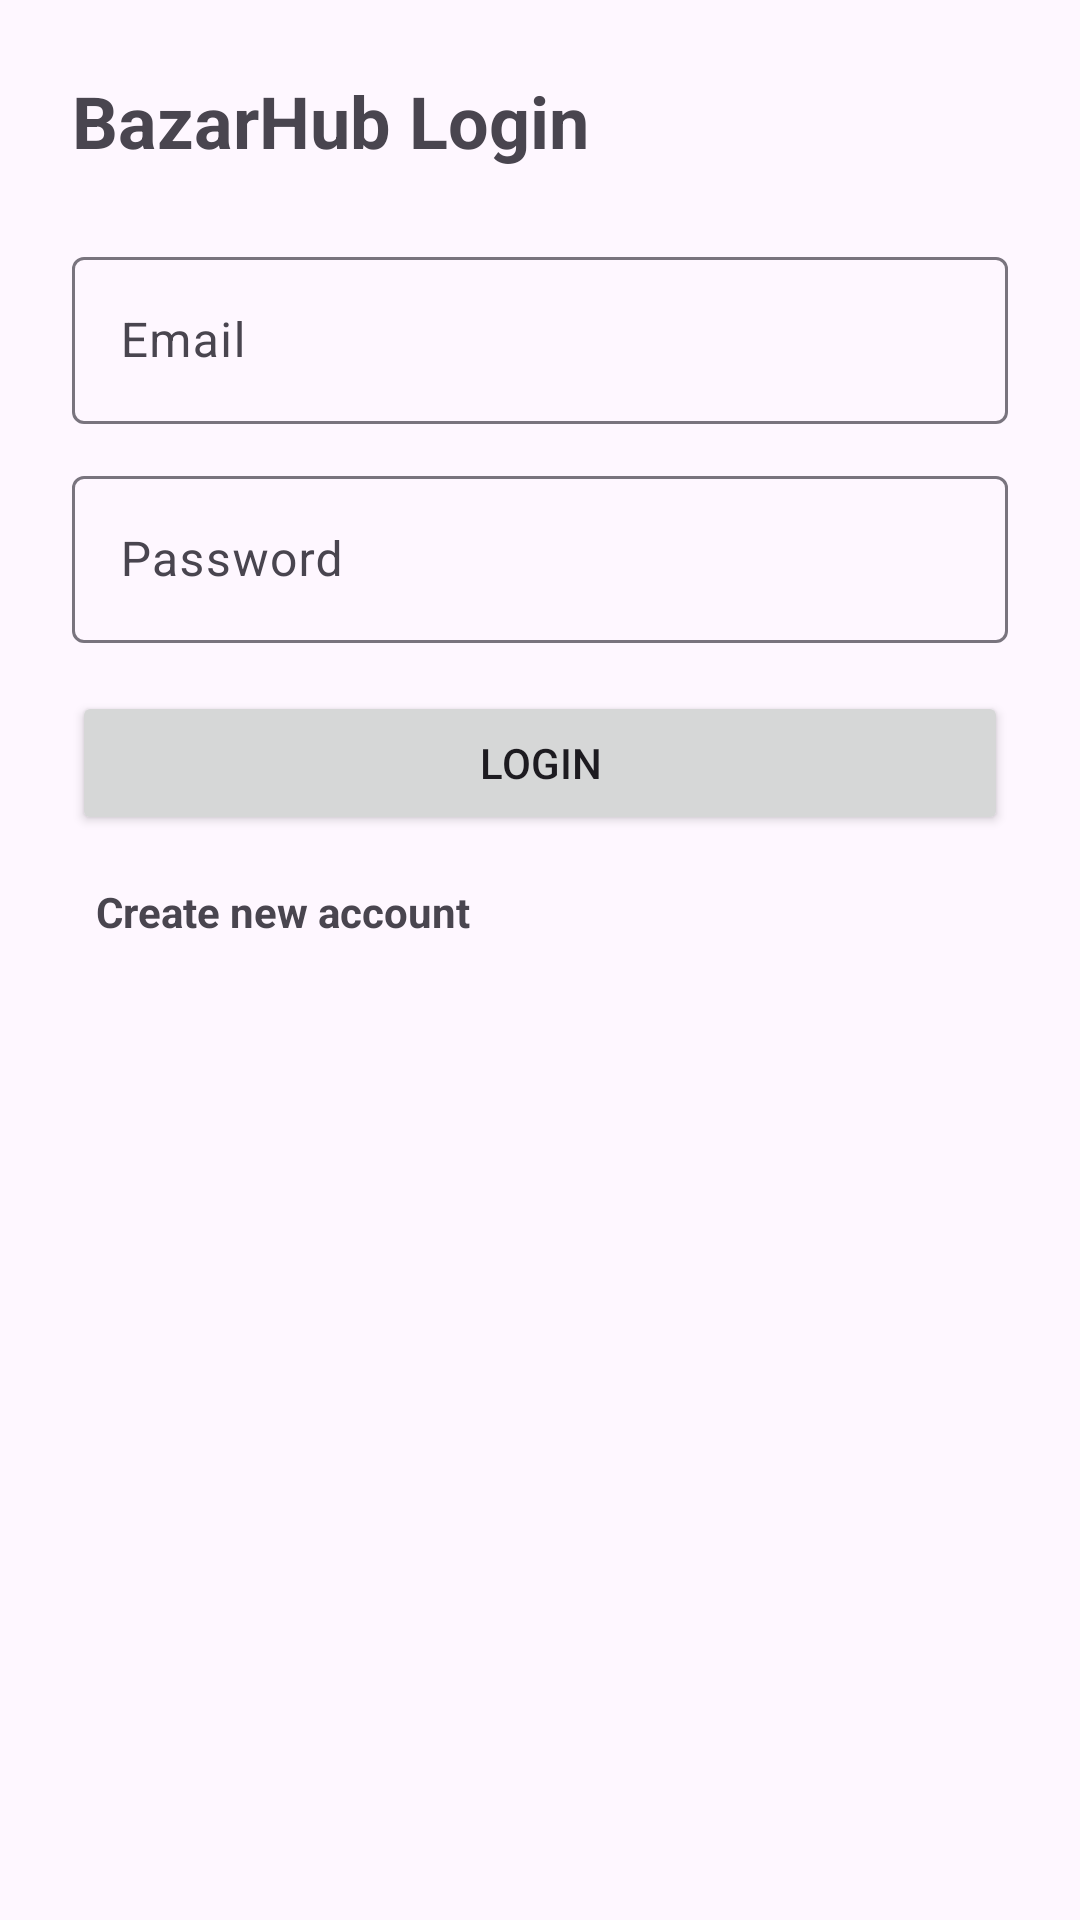

Android layout source for this screen:
<!-- AndroidManifest.xml: application theme Theme.BazarHub -->
<!-- res/layout/activity_login.xml -->
<ScrollView xmlns:android="http://schemas.android.com/apk/res/android"
    xmlns:app="http://schemas.android.com/apk/res-auto"
    android:layout_width="match_parent"
    android:layout_height="match_parent">

    <androidx.constraintlayout.widget.ConstraintLayout
        android:layout_width="match_parent"
        android:layout_height="wrap_content"
        android:padding="24dp">

        <TextView
            android:id="@+id/tvTitle"
            android:layout_width="0dp"
            android:layout_height="wrap_content"
            android:text="BazarHub Login"
            android:textSize="24sp"
            android:textStyle="bold"
            app:layout_constraintTop_toTopOf="parent"
            app:layout_constraintStart_toStartOf="parent"
            app:layout_constraintEnd_toEndOf="parent" />

        <com.google.android.material.textfield.TextInputLayout
            android:id="@+id/tilEmail"
            android:layout_width="0dp"
            android:layout_height="wrap_content"
            android:layout_marginTop="24dp"
            app:layout_constraintTop_toBottomOf="@id/tvTitle"
            app:layout_constraintStart_toStartOf="parent"
            app:layout_constraintEnd_toEndOf="parent">

            <com.google.android.material.textfield.TextInputEditText
                android:id="@+id/etEmail"
                android:layout_width="match_parent"
                android:layout_height="wrap_content"
                android:hint="Email" />
        </com.google.android.material.textfield.TextInputLayout>

        <com.google.android.material.textfield.TextInputLayout
            android:id="@+id/tilPassword"
            android:layout_width="0dp"
            android:layout_height="wrap_content"
            android:layout_marginTop="12dp"
            app:layout_constraintTop_toBottomOf="@id/tilEmail"
            app:layout_constraintStart_toStartOf="parent"
            app:layout_constraintEnd_toEndOf="parent">

            <com.google.android.material.textfield.TextInputEditText
                android:id="@+id/etPassword"
                android:layout_width="match_parent"
                android:layout_height="wrap_content"
                android:hint="Password"
                android:inputType="textPassword" />
        </com.google.android.material.textfield.TextInputLayout>

        <ProgressBar
            android:id="@+id/progress"
            android:layout_width="wrap_content"
            android:layout_height="wrap_content"
            android:visibility="gone"
            android:layout_marginTop="16dp"
            app:layout_constraintTop_toBottomOf="@id/tilPassword"
            app:layout_constraintStart_toStartOf="parent" />

        <Button
            android:id="@+id/btnLogin"
            android:layout_width="0dp"
            android:layout_height="wrap_content"
            android:text="Login"
            android:layout_marginTop="16dp"
            app:layout_constraintTop_toBottomOf="@id/tilPassword"
            app:layout_constraintStart_toStartOf="parent"
            app:layout_constraintEnd_toEndOf="parent" />

        <TextView
            android:id="@+id/tvRegister"
            android:layout_width="wrap_content"
            android:layout_height="wrap_content"
            android:text="Create new account"
            android:textStyle="bold"
            android:padding="8dp"
            android:layout_marginTop="8dp"
            app:layout_constraintTop_toBottomOf="@id/btnLogin"
            app:layout_constraintStart_toStartOf="@id/btnLogin" />

    </androidx.constraintlayout.widget.ConstraintLayout>
</ScrollView>
<!-- resources referenced by this layout -->
<resources>
  <style name="Theme.BazarHub" parent="Base.Theme.BazarHub" />
  <style name="Base.Theme.BazarHub" parent="Theme.Material3.DayNight.NoActionBar">
          
          
          <item name="android:statusBarColor">?attr/colorSurface</item>
          <item name="android:navigationBarColor">?attr/colorSurface</item>
      </style>
</resources>
